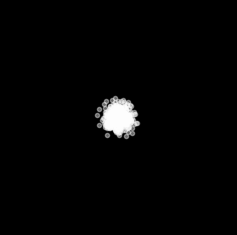

Here is the Python script that generated this plot: (Note: this script raises an exception after producing the figure.)
import matplotlib.pyplot as plt

from PIL import Image

from tqdm.auto import tqdm

import numpy as np
from numpy.random import Generator, MT19937, SeedSequence



mean = [0,0]
cov = [[3,0], [0,3]]

mean_exo = [0,0]
cov_exo = [[0.25,0], [0, 0.25]]


w,h = 28,28
my_dpi = 10


synthetic_dataser_dir_train = '/home/sarperyn/sarperyurtseven/ProjectFiles/dataset/synthetic/Train/train/'
synthetic_dataser_dir_test  = '/home/sarperyn/sarperyurtseven/ProjectFiles/dataset/synthetic/Test/test/'



def create_synthetic_data(img_name:str, width:int = 28, height:int = 28, dpi:float = 10, mean: [] = [0,0], cov: [] = [[3,0], [0,3]], xlimit: int = 30, ylimit: int = 30):
    
    rand_pts  = np.random.randint(500,900)
    
    pts = np.random.multivariate_normal(mean, cov, rand_pts)
    
    plt.rcParams["figure.facecolor"] = 'black'
    plt.rcParams['figure.figsize'] = [width/dpi, height/dpi]
    plt.axis('off')
    
    plt.plot(pts[:, 0], pts[:, 1], '.', alpha=0.1, color='white')

    plt.xlim(-xlimit, xlimit)
    plt.ylim(-ylimit, ylimit)
    
    plt.savefig(img_name,format='jpeg', dpi=dpi, facecolor='black')
    #plt.show()
    
def save_star_figs(nsample:int):
    
    for idx in range(1,nsample+1):
        img_name = synthetic_dataser_dir_train + 'trial' + str(idx) + '.jpeg'
        create_synthetic_data(img_name = img_name, width=w, height=h, dpi=my_dpi, mean=mean, cov=cov)
    
        if idx % 500 == 0:
            print(f'{idx}. is generated')
    
    print('Stars are generated...')
        
        
def create_exop_synth_data(img_name:str, width:int = 28, height:int = 28, dpi:float = 10, mean: [] = [0,0], cov: [] = [[3,0], [0,3]], mean_exo: [] = [0,0], cov_exo: [] = [[0.25,0], [0,0.25]], xlimit: int = 30, ylimit: int = 30):
    
    rand_pts_star  = np.random.randint(500,800)
    rand_pts_exo   = np.random.randint(20,80)
    pts = np.random.multivariate_normal(mean, cov, 500)
    pts_exo = np.random.multivariate_normal(mean_exo, cov_exo, rand_pts_exo) 
    
    dist_x = np.random.randint(5,12)
    dist_y = np.random.randint(5,12)
    
    x_add = np.random.randint(1,dist_x) * np.random.choice((-1, 1))
    y_add = np.random.randint(1,dist_y) * np.random.choice((-1, 1))
    
    pts_exo.T[0] = pts_exo.T[0] + x_add
    pts_exo.T[1] = pts_exo.T[1] + y_add
    
    #print(x_add, y_add)
    
    all_pts = np.append(pts, pts_exo, axis = 0)
    
    plt.rcParams["figure.facecolor"] = 'black'
    plt.rcParams['figure.figsize'] = [width/dpi,
                                      height/dpi]
    plt.axis('off')
    
    plt.plot(all_pts[:, 0], all_pts[:, 1], '.', alpha=0.4, color='white')
    
    plt.xlim(-xlimit, xlimit)
    plt.ylim(-ylimit, ylimit)
    

    plt.savefig(img_name, dpi=dpi, facecolor='black')
    #plt.show()

def save_starexo_figs(nsample:int):
    
    for idx in range(1,nsample+1):
        
        img_name = synthetic_dataser_dir_train + 'trial_exo' + str(idx) + '.jpeg'
        create_exop_synth_data(img_name = img_name, width=w, height=h, dpi=my_dpi, mean=mean, cov=cov)
        
        if idx % 500 == 0:
            print(f'{idx}. is generated')
    
    print('Stars-exos are generated...')
        

#save_star_figs(nsample=2500)

save_starexo_figs(nsample=2500)
